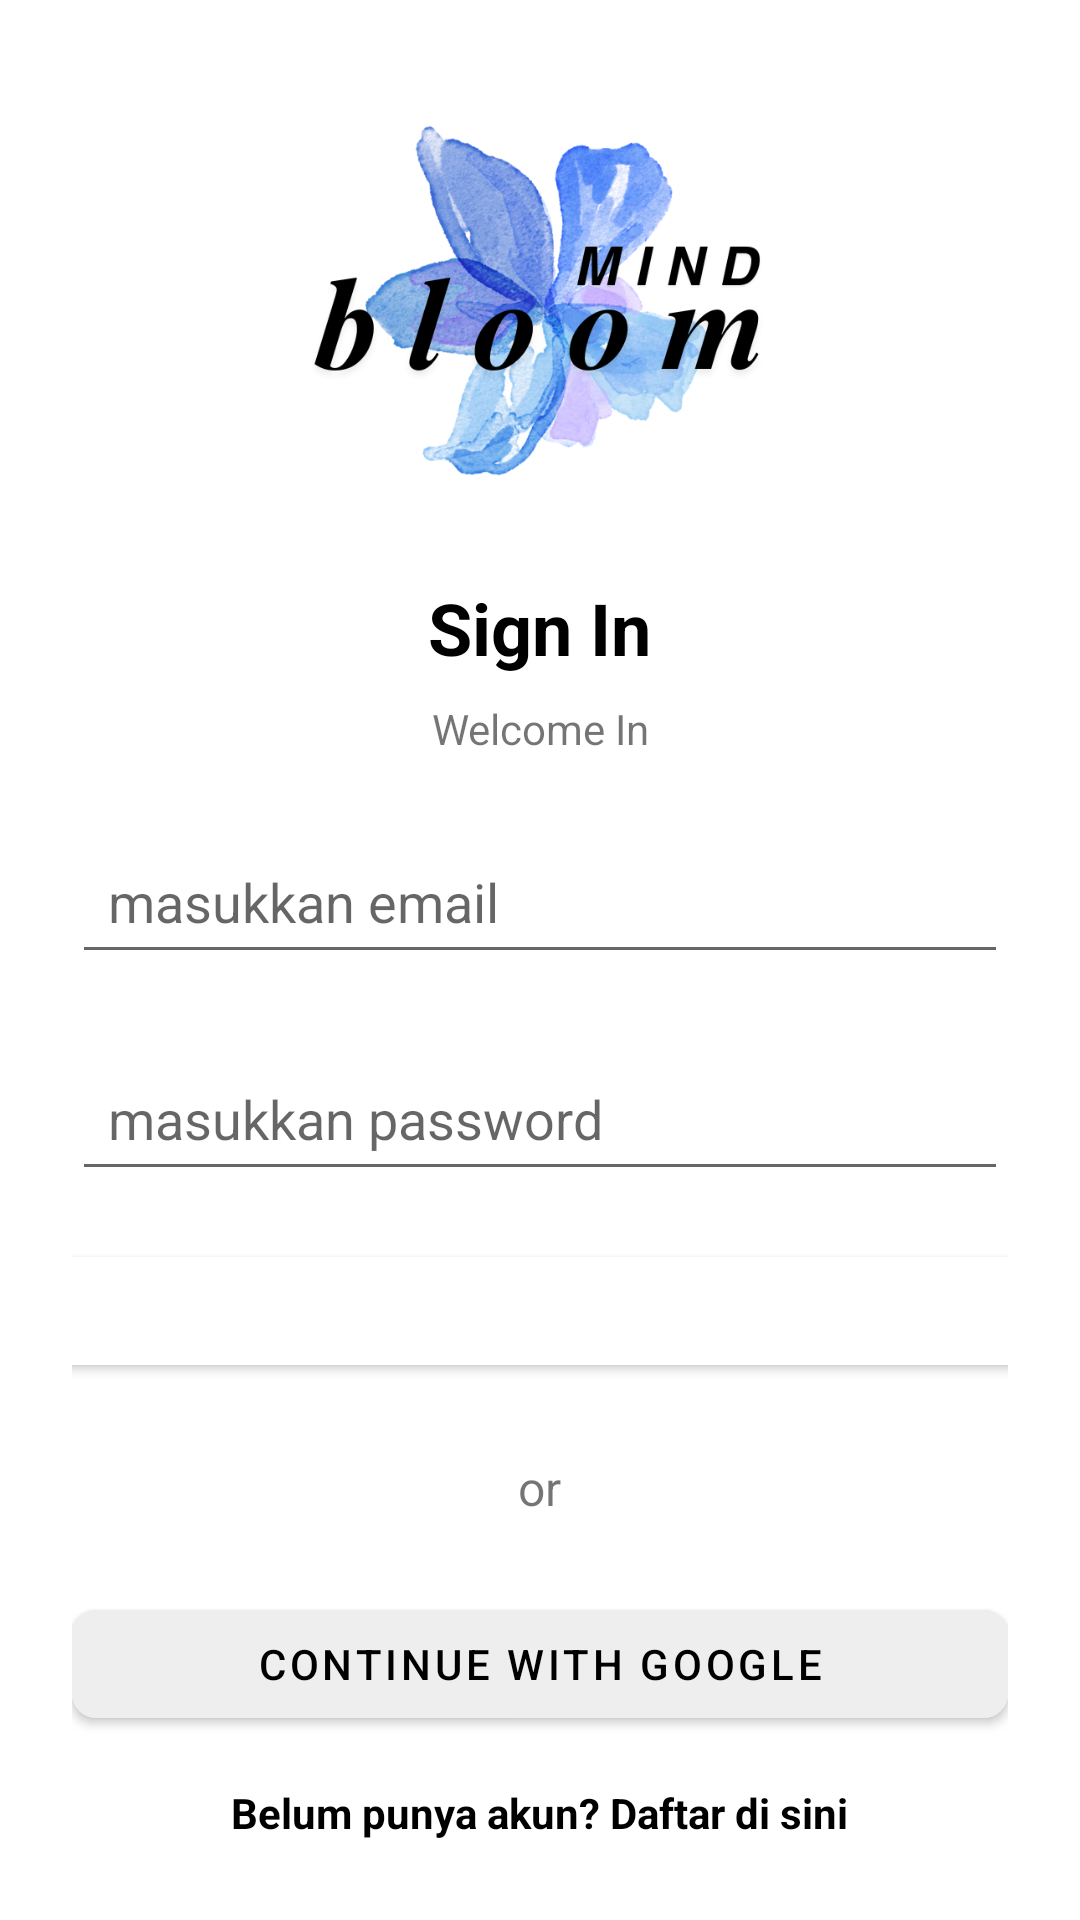

Android layout source for this screen:
<!-- AndroidManifest.xml: application theme Theme.Mindbloom -->
<!-- res/layout/activity_login.xml -->
<?xml version="1.0" encoding="utf-8"?>
<LinearLayout xmlns:android="http://schemas.android.com/apk/res/android"
    xmlns:app="http://schemas.android.com/apk/res-auto"
    xmlns:tools="http://schemas.android.com/tools"
    android:layout_width="match_parent"
    android:layout_height="match_parent"
    android:gravity="center_horizontal"
    android:orientation="vertical"
    android:padding="24dp">

    <ImageView
        android:id="@+id/imageView"
        android:layout_width="166dp"
        android:layout_height="153dp"
        app:srcCompat="@drawable/logo" />

    <TextView
        android:layout_width="wrap_content"
        android:layout_height="wrap_content"
        android:layout_marginTop="16dp"
        android:text="Sign In"
        android:textColor="@android:color/black"
        android:textSize="24sp"
        android:textStyle="bold" />

    <TextView
        android:layout_width="wrap_content"
        android:layout_height="wrap_content"
        android:layout_marginTop="8dp"
        android:gravity="center"
        android:text="Welcome In"
        android:textSize="14sp" />

    <EditText
        android:id="@+id/txtemail"
        android:layout_width="match_parent"
        android:layout_height="wrap_content"
        android:layout_marginTop="24dp"
        android:hint="masukkan email"
        android:inputType="textEmailAddress"
        android:padding="12dp" />

    <EditText
        android:id="@+id/txtpassword"
        android:layout_width="match_parent"
        android:layout_height="wrap_content"
        android:layout_marginTop="24dp"
        android:hint="masukkan password"
        android:inputType="textPassword"
        android:padding="12dp" />

    <Button
        android:id="@+id/button_login"
        android:layout_width="361dp"
        android:layout_height="wrap_content"
        android:layout_marginTop="16dp"
        android:text="Login"
        android:textColor="@android:color/white"
        android:backgroundTint="@color/button_blue"/>

    <TextView
        android:layout_width="wrap_content"
        android:layout_height="wrap_content"
        android:layout_marginTop="24dp"
        android:layout_marginBottom="24dp"
        android:text="or"
        android:textSize="16sp" />

    <com.google.android.material.button.MaterialButton
        android:id="@+id/button_google_login"
        android:layout_width="match_parent"
        android:layout_height="wrap_content"
        android:backgroundTint="#EEEEEE"
        android:text="Continue with Google"
        android:textColor="@android:color/black"
        app:cornerRadius="8dp"
        app:icon="@drawable/google_icon"
        app:iconGravity="textStart"
        app:iconTint="@null" />

    <TextView
        android:id="@+id/tvRegister"
        android:layout_width="wrap_content"
        android:layout_height="wrap_content"
        android:text="Belum punya akun? Daftar di sini"
        android:textColor="@android:color/black"
        android:layout_marginTop="16dp"
        android:textStyle="bold"
        android:clickable="true"
        android:focusable="true" />


    <TextView
        android:layout_width="match_parent"
        android:layout_height="wrap_content"
        android:layout_marginTop="24dp"
        android:gravity="center"
        android:text="By clicking continue, you agree to our Terms of Service and Privacy Policy"
        android:textSize="12sp" />
</LinearLayout>
<!-- resources referenced by this layout -->
<resources>
  <!-- drawable logo: png bitmap (drawable, 261880 bytes) -->
  <style name="Theme.Mindbloom" parent="Theme.MaterialComponents.DayNight.NoActionBar">
          
          <item name="colorPrimary">@color/purple_500</item>
          <item name="colorPrimaryVariant">@color/purple_700</item>
          <item name="colorOnPrimary">@color/white</item>
          
          <item name="colorSecondary">@color/teal_200</item>
          <item name="colorSecondaryVariant">@color/teal_700</item>
          <item name="colorOnSecondary">@color/black</item>
          
          <item name="android:statusBarColor">?attr/colorPrimaryVariant</item>
          
  
      </style>
  <color name="purple_500">#395886</color>
  <color name="purple_700">#628ECB</color>
  <color name="white">#FFFFFFFF</color>
  <color name="teal_200">#FF03DAC5</color>
  <color name="teal_700">#FF018786</color>
  <color name="black">#FF000000</color>
</resources>
